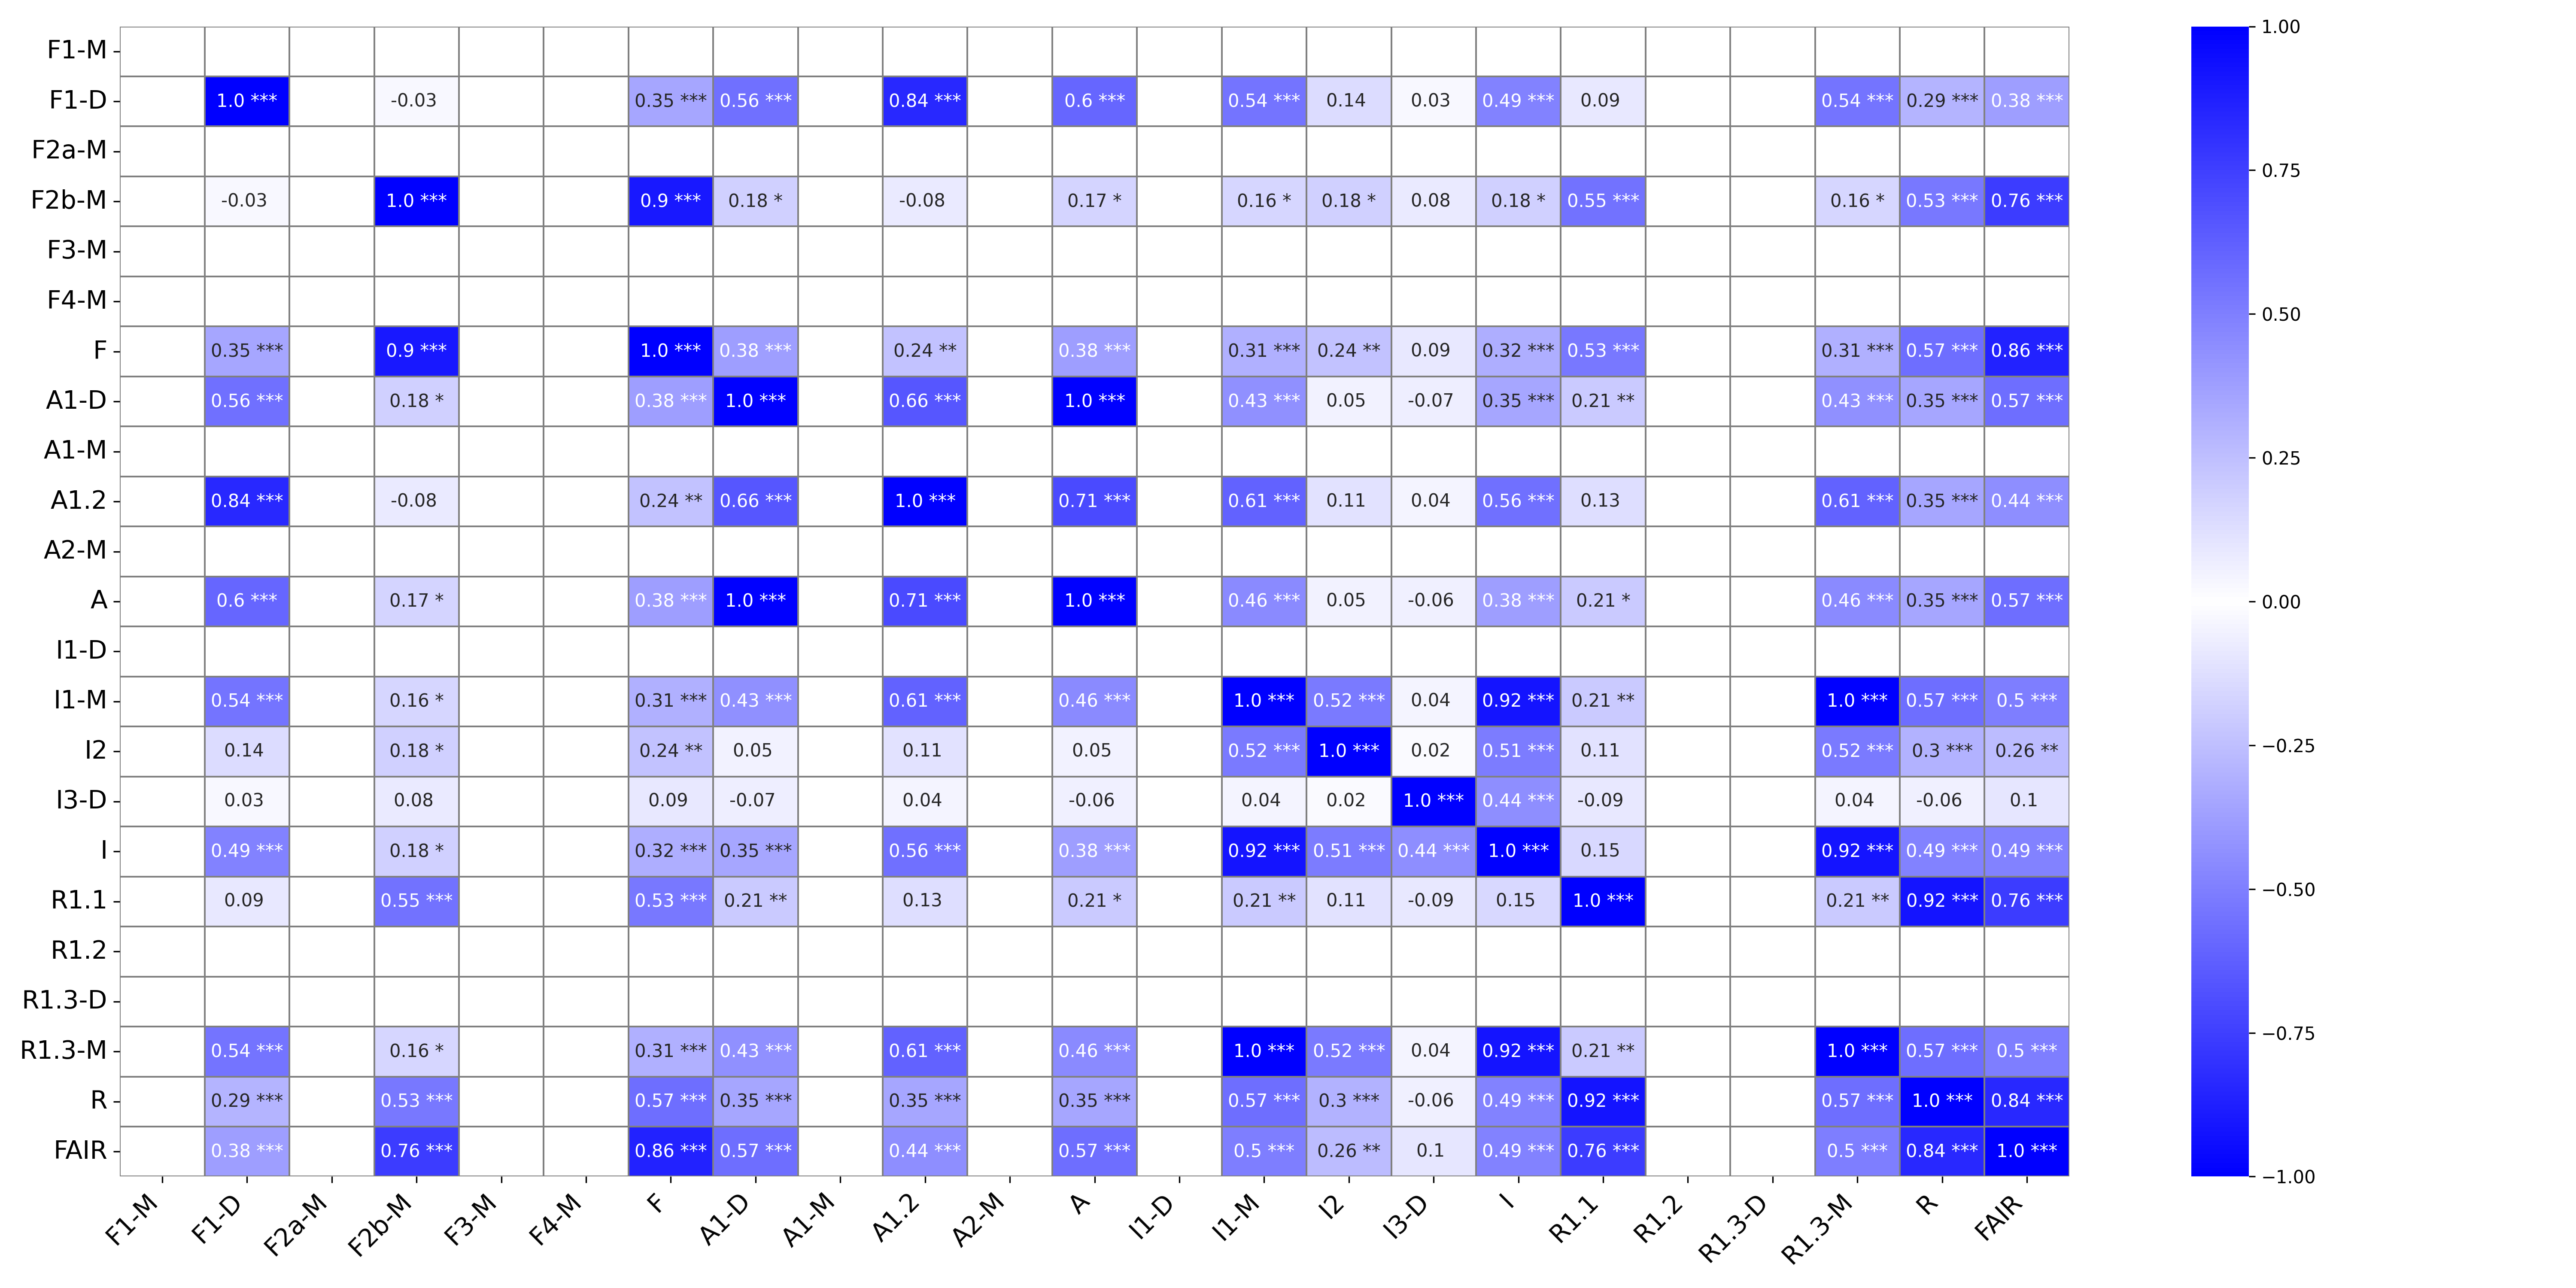

Data behind this chart, as committed beside it:
, F1-M, F1-M_p-value, F1-D, F1-D_p-value, F2a-M, F2a-M_p-value, F2b-M, F2b-M_p-value, F3-M, F3-M_p-value, F4-M, F4-M_p-value, F, F_p-value, A1-D, A1-D_p-value, A1-M, A1-M_p-value, A1.2, A1.2_p-value, A2-M, A2-M_p-value, A
F1-M, , ***, , , , , , , , , , , , , , , , , , , , , 
F1-D, , , 1.0, ***, , , -0.03, , , , , , 0.35, ***, 0.56, ***, , , 0.84, ***, , , 0.6
F2a-M, , , , , , ***, , , , , , , , , , , , , , , , , 
F2b-M, , , -0.03, , , , 1.0, ***, , , , , 0.9, ***, 0.18, *, , , -0.08, , , , 0.17
F3-M, , , , , , , , , , ***, , , , , , , , , , , , , 
F4-M, , , , , , , , , , , , ***, , , , , , , , , , , 
F, , , 0.35, ***, , , 0.9, ***, , , , , 1.0, ***, 0.38, ***, , , 0.24, **, , , 0.38
A1-D, , , 0.56, ***, , , 0.18, *, , , , , 0.38, ***, 1.0, ***, , , 0.66, ***, , , 1.0
A1-M, , , , , , , , , , , , , , , , , , ***, , , , , 
A1.2, , , 0.84, ***, , , -0.08, , , , , , 0.24, **, 0.66, ***, , , 1.0, ***, , , 0.71
A2-M, , , , , , , , , , , , , , , , , , , , , , ***, 
A, , , 0.6, ***, , , 0.17, *, , , , , 0.38, ***, 1.0, ***, , , 0.71, ***, , , 1.0
I1-D, , , , , , , , , , , , , , , , , , , , , , , 
I1-M, , , 0.54, ***, , , 0.16, *, , , , , 0.31, ***, 0.43, ***, , , 0.61, ***, , , 0.46
I2, , , 0.14, , , , 0.18, *, , , , , 0.24, **, 0.05, , , , 0.11, , , , 0.05
I3-D, , , 0.03, , , , 0.08, , , , , , 0.09, , -0.07, , , , 0.04, , , , -0.06
I, , , 0.49, ***, , , 0.18, *, , , , , 0.32, ***, 0.35, ***, , , 0.56, ***, , , 0.38
R1.1, , , 0.09, , , , 0.55, ***, , , , , 0.53, ***, 0.21, **, , , 0.13, , , , 0.21
R1.2, , , , , , , , , , , , , , , , , , , , , , , 
R1.3-D, , , , , , , , , , , , , , , , , , , , , , , 
R1.3-M, , , 0.54, ***, , , 0.16, *, , , , , 0.31, ***, 0.43, ***, , , 0.61, ***, , , 0.46
R, , , 0.29, ***, , , 0.53, ***, , , , , 0.57, ***, 0.35, ***, , , 0.35, ***, , , 0.35
FAIR, , , 0.38, ***, , , 0.76, ***, , , , , 0.86, ***, 0.57, ***, , , 0.44, ***, , , 0.57
